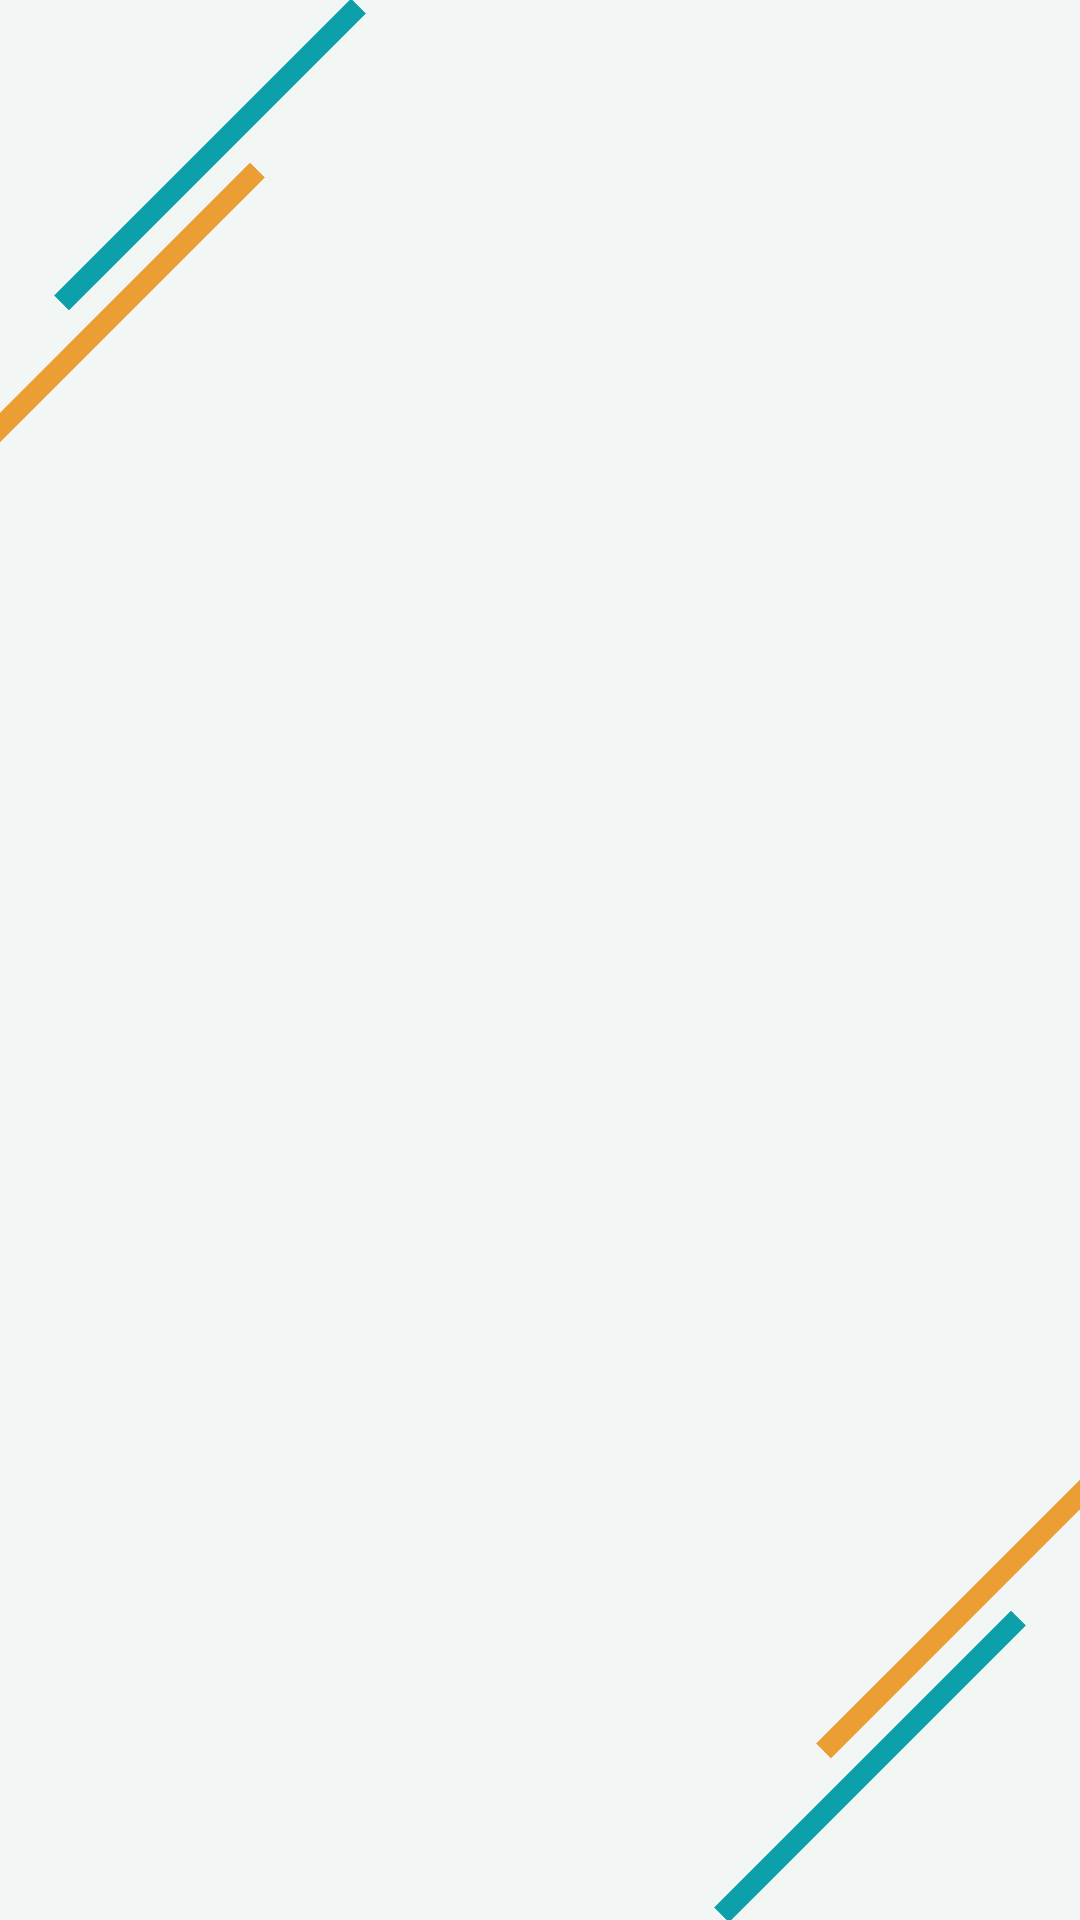

The Android layout XML behind this screen, and the referenced resources:
<!-- AndroidManifest.xml: application theme Theme.MMM -->
<!-- res/layout/activity_splash.xml -->
<?xml version="1.0" encoding="utf-8"?>
<androidx.constraintlayout.widget.ConstraintLayout xmlns:android="http://schemas.android.com/apk/res/android"
    xmlns:app="http://schemas.android.com/apk/res-auto"
    xmlns:tools="http://schemas.android.com/tools"
    android:id="@+id/main"
    android:layout_width="match_parent"
    android:layout_height="match_parent"
    android:gravity="center"
    android:background="@color/colorBackground"
    tools:context=".view.welcome.SplashActivity">

    <ImageView
        android:id="@+id/logoSplash"
        android:layout_width="216dp"
        android:layout_height="216dp"
        app:layout_constraintTop_toTopOf="parent"
        app:layout_constraintStart_toStartOf="parent"
        app:layout_constraintEnd_toEndOf="parent"
        app:layout_constraintBottom_toBottomOf="parent"
        android:alpha="0"
        tools:alpha="100"
        android:src="@drawable/logo_app3"/>

    <View
        android:id="@+id/lines1"
        android:layout_width="140dp"
        android:layout_height="7dp"
        android:background="@color/colorPrimary2"
        android:rotation="-45"
        app:layout_constraintBottom_toTopOf="@+id/logoSplash"
        app:layout_constraintEnd_toStartOf="@+id/logoSplash"
        app:layout_constraintStart_toStartOf="parent"
        app:layout_constraintTop_toTopOf="parent" />

    <View
        android:id="@+id/lines2"
        android:layout_width="140dp"
        android:layout_height="7dp"
        android:background="@color/colorPrimary"
        android:rotation="-45"
        app:layout_constraintBottom_toTopOf="@+id/lines1"
        app:layout_constraintStart_toStartOf="parent"
        app:layout_constraintTop_toTopOf="parent" />

    <View
        android:id="@+id/lines3"
        android:layout_width="140dp"
        android:layout_height="7dp"
        android:background="@color/colorPrimary2"
        android:rotation="-45"
        app:layout_constraintBottom_toBottomOf="parent"
        app:layout_constraintEnd_toEndOf="parent"
        app:layout_constraintStart_toEndOf="@+id/logoSplash"
        app:layout_constraintTop_toBottomOf="@+id/logoSplash" />

    <View
        android:id="@+id/lines4"
        android:layout_width="140dp"
        android:layout_height="7dp"
        android:background="@color/colorPrimary"
        android:rotation="-45"
        app:layout_constraintTop_toBottomOf="@+id/lines3"
        app:layout_constraintEnd_toEndOf="parent"
        app:layout_constraintBottom_toBottomOf="parent" />

</androidx.constraintlayout.widget.ConstraintLayout>
<!-- resources referenced by this layout -->
<resources>
  <color name="colorBackground">#F2F6F4</color>
  <color name="colorPrimary">#0DA0AA</color>
  <color name="colorPrimary2">#EA9E33</color>
  <!-- drawable logo_app3: png bitmap (drawable, 28349 bytes) -->
  <style name="Theme.MMM" parent="Theme.MaterialComponents.DayNight.NoActionBar">
          
          <item name="colorPrimary">@color/colorPrimary</item>
          <item name="colorPrimaryVariant">@color/colorPrimaryVariant</item>
          <item name="colorOnPrimary">@color/colorOnPrimary</item>
  
          
          <item name="colorSecondary">@color/colorSecondary</item>
          <item name="colorSecondaryVariant">@color/colorSecondaryVariant</item>
          <item name="colorOnSecondary">@color/colorOnSecondary</item>
  
          
          <item name="colorSurface">@color/colorSurface</item>
          <item name="colorOnSurface">@color/colorOnSurface</item>
  
          
          <item name="android:statusBarColor">?attr/colorPrimaryVariant</item>
  
      </style>
  <color name="colorPrimaryVariant">#0B7A83</color>
  <color name="colorOnPrimary">#1A1A1A</color>
  <color name="colorSecondary">#B4DCE4</color>
  <color name="colorSecondaryVariant">#A1C8D1</color>
  <color name="colorOnSecondary">#113D56</color>
  <color name="colorSurface">#FFFFFF</color>
  <color name="colorOnSurface">#113D56</color>
</resources>
